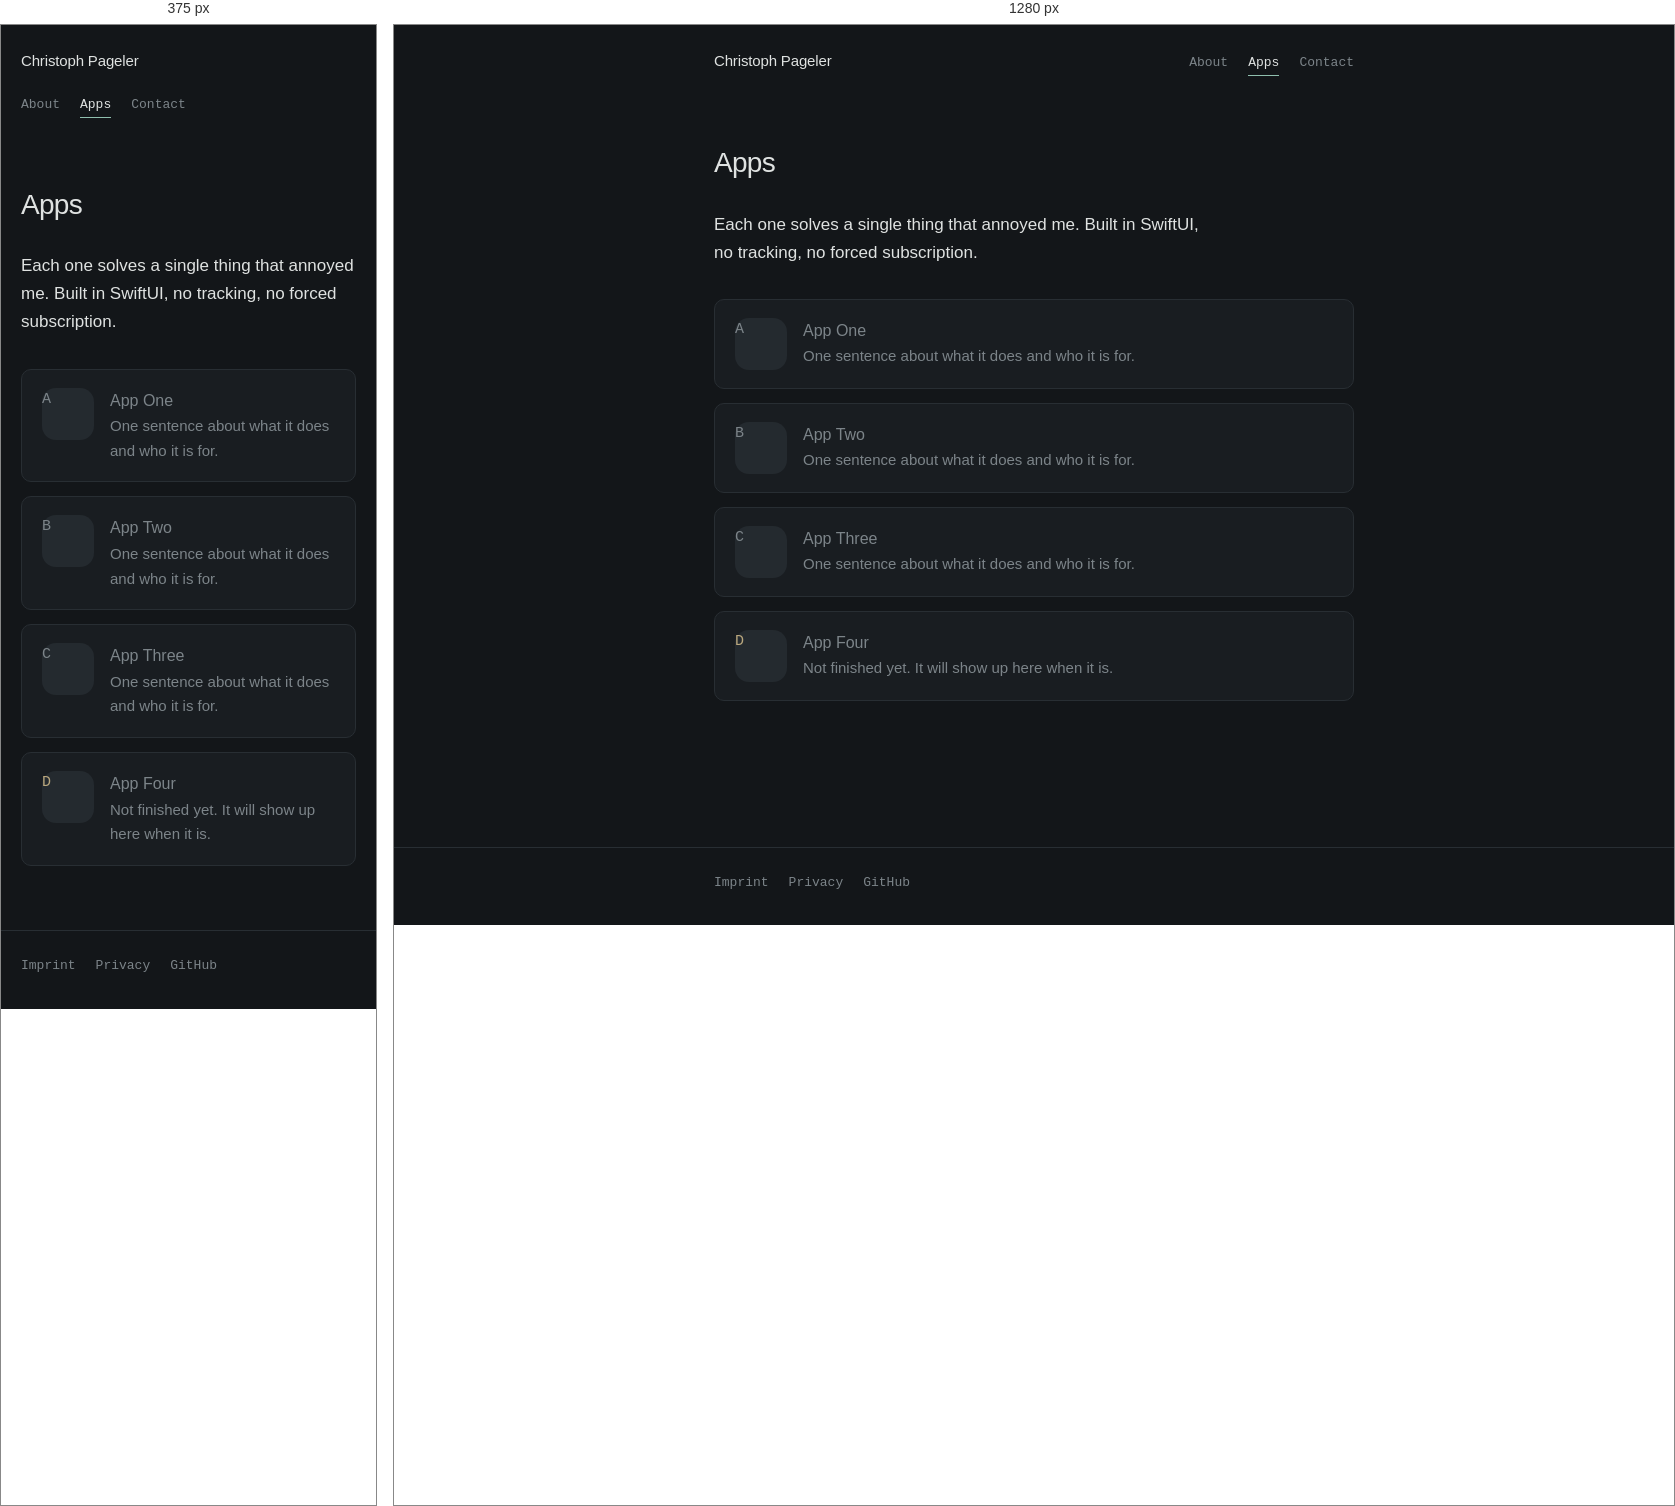
Rendered at 375 px and 1280 px, left to right.

<!-- file: apps.html -->
<!DOCTYPE html>
<html lang="en">
<head>
<meta charset="utf-8">
<meta name="viewport" content="width=device-width, initial-scale=1">
<title>Apps — Christoph Pageler</title>
<link rel="preconnect" href="https://fonts.googleapis.com">
<link rel="preconnect" href="https://fonts.gstatic.com" crossorigin>
<link href="https://fonts.googleapis.com/css2?family=DM+Mono:wght@400;500&family=DM+Sans:opsz,wght@9..40,400;9..40,500&display=swap" rel="stylesheet">
<link rel="stylesheet" href="style.css">
</head>
<body>

<header class="site-head">
  <div class="shell">
    <a class="who" href="index.html">Christoph Pageler</a>
    <nav>
      <a href="about.html">About</a>
      <a href="apps.html" aria-current="page">Apps</a>
      <a href="contact.html">Contact</a>
    </nav>
  </div>
</header>

<main>
  <div class="shell">

    <h1 class="page-title">Apps</h1>
    <p class="lede">Each one solves a single thing that annoyed me. Built in SwiftUI, no tracking, no forced subscription.</p>

    <div class="app-list">

      <a class="app-card" href="apps/app-one.html">
        <span class="icon">A</span>
        <span>
          <b>App One</b>
          <span>One sentence about what it does and who it is for.</span>
        </span>
      </a>

      <a class="app-card" href="apps/app-two.html">
        <span class="icon">B</span>
        <span>
          <b>App Two</b>
          <span>One sentence about what it does and who it is for.</span>
        </span>
      </a>

      <a class="app-card" href="apps/app-one.html">
        <span class="icon">C</span>
        <span>
          <b>App Three</b>
          <span>One sentence about what it does and who it is for.</span>
        </span>
      </a>

      <div class="app-card">
        <span class="icon" style="color:var(--idle)">D</span>
        <span>
          <b>App Four</b>
          <span>Not finished yet. It will show up here when it is.</span>
        </span>
      </div>

    </div>

  </div>
</main>

<footer class="site-foot">
  <div class="shell">
    <a href="imprint.html">Imprint</a>
    <a href="privacy.html">Privacy</a>
    <a href="https://github.com/">GitHub</a>
  </div>
</footer>

</body>
</html>


/* @media block from style.css */
@media (max-width:520px){
  .site-head nav{margin-left:0;width:100%}
  .app-head{grid-template-columns:1fr;gap:.875rem}
}